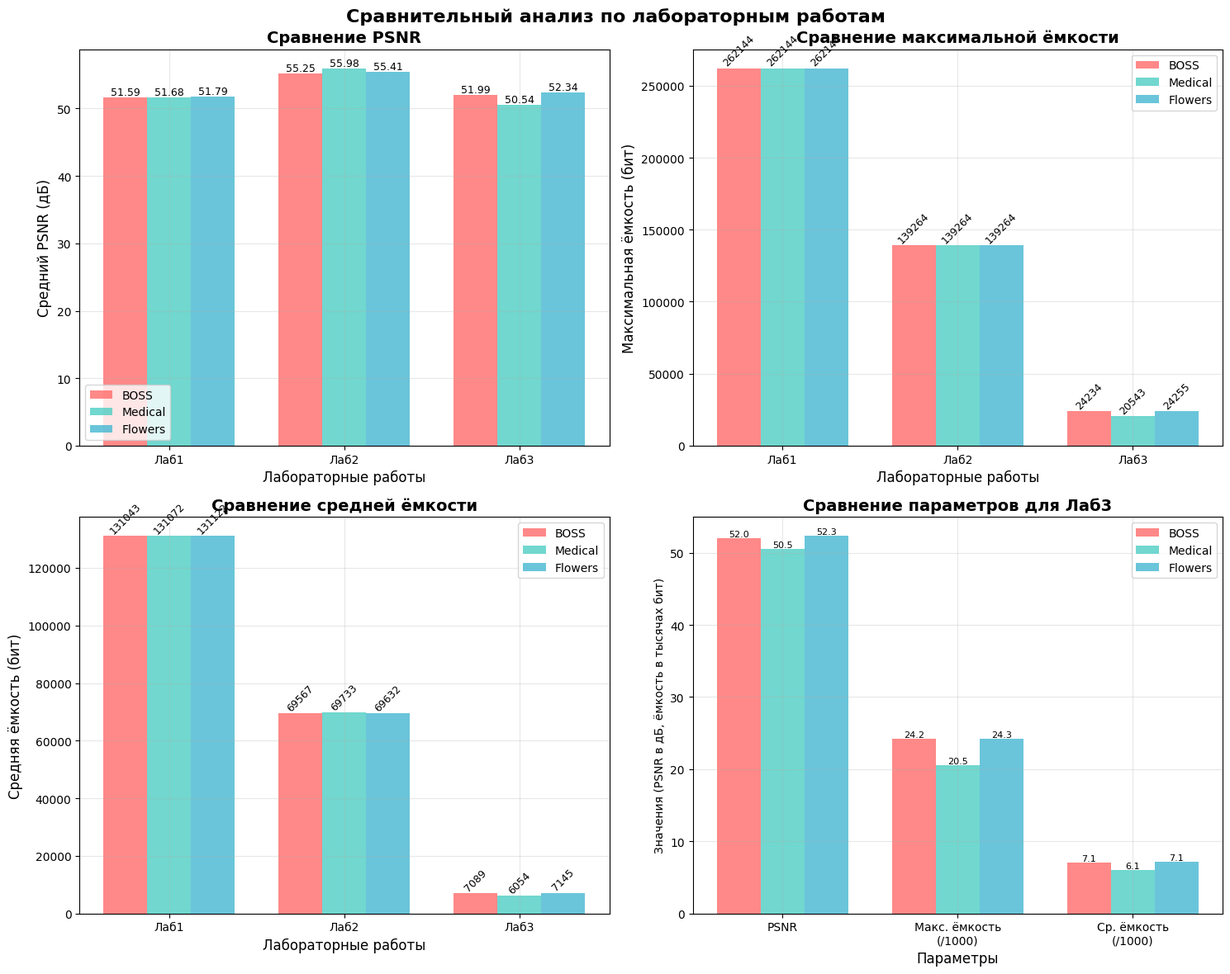
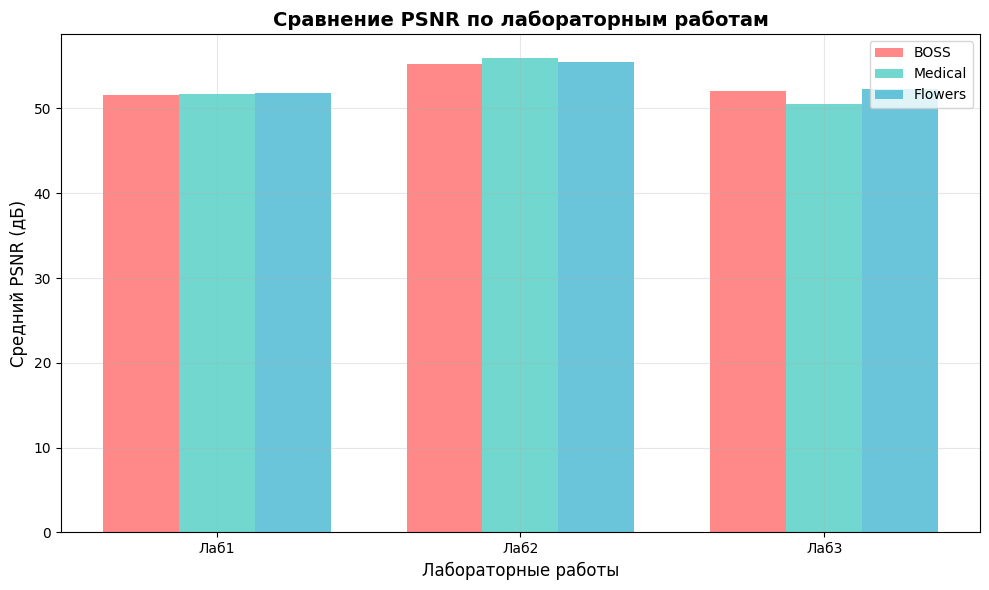

The script that saved these images, in order:
import matplotlib.pyplot as plt
import numpy as np

# Данные
data = {
    'BOSS': {
        'Лаб1': {'PSNR': 51.59, 'Макс_ёмкость': 262144, 'Ср_ёмкость': 131043},
        'Лаб2': {'PSNR': 55.25, 'Макс_ёмкость': 139264, 'Ср_ёмкость': 69567},
        'Лаб3': {'PSNR': 51.99, 'Макс_ёмкость': 24234, 'Ср_ёмкость': 7089}
    },
    'Medical': {
        'Лаб1': {'PSNR': 51.68, 'Макс_ёмкость': 262144, 'Ср_ёмкость': 131072},
        'Лаб2': {'PSNR': 55.98, 'Макс_ёмкость': 139264, 'Ср_ёмкость': 69733},
        'Лаб3': {'PSNR': 50.54, 'Макс_ёмкость': 20543, 'Ср_ёмкость': 6054}
    },
    'Flowers': {
        'Лаб1': {'PSNR': 51.79, 'Макс_ёмкость': 262144, 'Ср_ёмкость': 131122},
        'Лаб2': {'PSNR': 55.41, 'Макс_ёмкость': 139264, 'Ср_ёмкость': 69632},
        'Лаб3': {'PSNR': 52.34, 'Макс_ёмкость': 24255, 'Ср_ёмкость': 7145}
    }
}

# Настройка стиля
plt.style.use('default')
fig, axes = plt.subplots(2, 2, figsize=(15, 12))
fig.suptitle('Сравнительный анализ по лабораторным работам', fontsize=16, fontweight='bold')

# Цвета для разных наборов данных
colors = ['#FF6B6B', '#4ECDC4', '#45B7D1']
datasets = list(data.keys())
labs = ['Лаб1', 'Лаб2', 'Лаб3']

# 1. График PSNR
ax1 = axes[0, 0]
x = np.arange(len(labs))
width = 0.25

for i, dataset in enumerate(datasets):
    psnr_values = [data[dataset][lab]['PSNR'] for lab in labs]
    bars = ax1.bar(x + i*width, psnr_values, width, label=dataset, color=colors[i], alpha=0.8)
    
    # Добавление значений на столбцы
    for bar in bars:
        height = bar.get_height()
        ax1.text(bar.get_x() + bar.get_width()/2., height,
                f'{height:.2f}', ha='center', va='bottom', fontsize=9)

ax1.set_xlabel('Лабораторные работы', fontsize=12)
ax1.set_ylabel('Средний PSNR (дБ)', fontsize=12)
ax1.set_title('Сравнение PSNR', fontsize=14, fontweight='bold')
ax1.set_xticks(x + width)
ax1.set_xticklabels(labs)
ax1.legend()
ax1.grid(True, alpha=0.3)

# 2. График максимальной ёмкости
ax2 = axes[0, 1]
for i, dataset in enumerate(datasets):
    max_capacity = [data[dataset][lab]['Макс_ёмкость'] for lab in labs]
    bars = ax2.bar(x + i*width, max_capacity, width, label=dataset, color=colors[i], alpha=0.8)
    
    for bar in bars:
        height = bar.get_height()
        ax2.text(bar.get_x() + bar.get_width()/2., height,
                f'{int(height)}', ha='center', va='bottom', fontsize=9, rotation=45)

ax2.set_xlabel('Лабораторные работы', fontsize=12)
ax2.set_ylabel('Максимальная ёмкость (бит)', fontsize=12)
ax2.set_title('Сравнение максимальной ёмкости', fontsize=14, fontweight='bold')
ax2.set_xticks(x + width)
ax2.set_xticklabels(labs)
ax2.legend()
ax2.grid(True, alpha=0.3)

# 3. График средней ёмкости
ax3 = axes[1, 0]
for i, dataset in enumerate(datasets):
    avg_capacity = [data[dataset][lab]['Ср_ёмкость'] for lab in labs]
    bars = ax3.bar(x + i*width, avg_capacity, width, label=dataset, color=colors[i], alpha=0.8)
    
    for bar in bars:
        height = bar.get_height()
        ax3.text(bar.get_x() + bar.get_width()/2., height,
                f'{int(height)}', ha='center', va='bottom', fontsize=9, rotation=45)

ax3.set_xlabel('Лабораторные работы', fontsize=12)
ax3.set_ylabel('Средняя ёмкость (бит)', fontsize=12)
ax3.set_title('Сравнение средней ёмкости', fontsize=14, fontweight='bold')
ax3.set_xticks(x + width)
ax3.set_xticklabels(labs)
ax3.legend()
ax3.grid(True, alpha=0.3)

# 4. Сводный график для одной лабораторной работы (Лаб3 как пример)
ax4 = axes[1, 1]
lab_of_interest = 'Лаб3'
metrics = ['PSNR', 'Макс. ёмкость\n(/1000)', 'Ср. ёмкость\n(/1000)']

# Нормализация данных для отображения на одном графике
x_swarm = np.arange(len(metrics))
width_swarm = 0.25

for i, dataset in enumerate(datasets):
    values = [
        data[dataset][lab_of_interest]['PSNR'],
        data[dataset][lab_of_interest]['Макс_ёмкость'] / 1000,
        data[dataset][lab_of_interest]['Ср_ёмкость'] / 1000
    ]
    bars = ax4.bar(x_swarm + i*width_swarm, values, width_swarm, 
                   label=dataset, color=colors[i], alpha=0.8)
    
    for bar in bars:
        height = bar.get_height()
        ax4.text(bar.get_x() + bar.get_width()/2., height,
                f'{height:.1f}', ha='center', va='bottom', fontsize=8)

ax4.set_xlabel('Параметры', fontsize=12)
ax4.set_ylabel('Значения (PSNR в дБ, ёмкость в тысячах бит)', fontsize=10)
ax4.set_title(f'Сравнение параметров для {lab_of_interest}', fontsize=14, fontweight='bold')
ax4.set_xticks(x_swarm + width_swarm)
ax4.set_xticklabels(metrics)
ax4.legend()
ax4.grid(True, alpha=0.3)

plt.tight_layout()
plt.show()

# Дополнительно: создание отдельных файлов с графиками
# Сохранение в высоком разрешении
fig.savefig('comparison_histograms.png', dpi=300, bbox_inches='tight')
print("Графики сохранены в файл 'comparison_histograms.png'")

# Создание отдельного графика только для PSNR
plt.figure(figsize=(10, 6))
x = np.arange(len(labs))
width = 0.25

for i, dataset in enumerate(datasets):
    psnr_values = [data[dataset][lab]['PSNR'] for lab in labs]
    plt.bar(x + i*width, psnr_values, width, label=dataset, color=colors[i], alpha=0.8)

plt.xlabel('Лабораторные работы', fontsize=12)
plt.ylabel('Средний PSNR (дБ)', fontsize=12)
plt.title('Сравнение PSNR по лабораторным работам', fontsize=14, fontweight='bold')
plt.xticks(x + width, labs)
plt.legend()
plt.grid(True, alpha=0.3)
plt.tight_layout()
plt.savefig('psnr_comparison.png', dpi=300, bbox_inches='tight')
plt.show()
